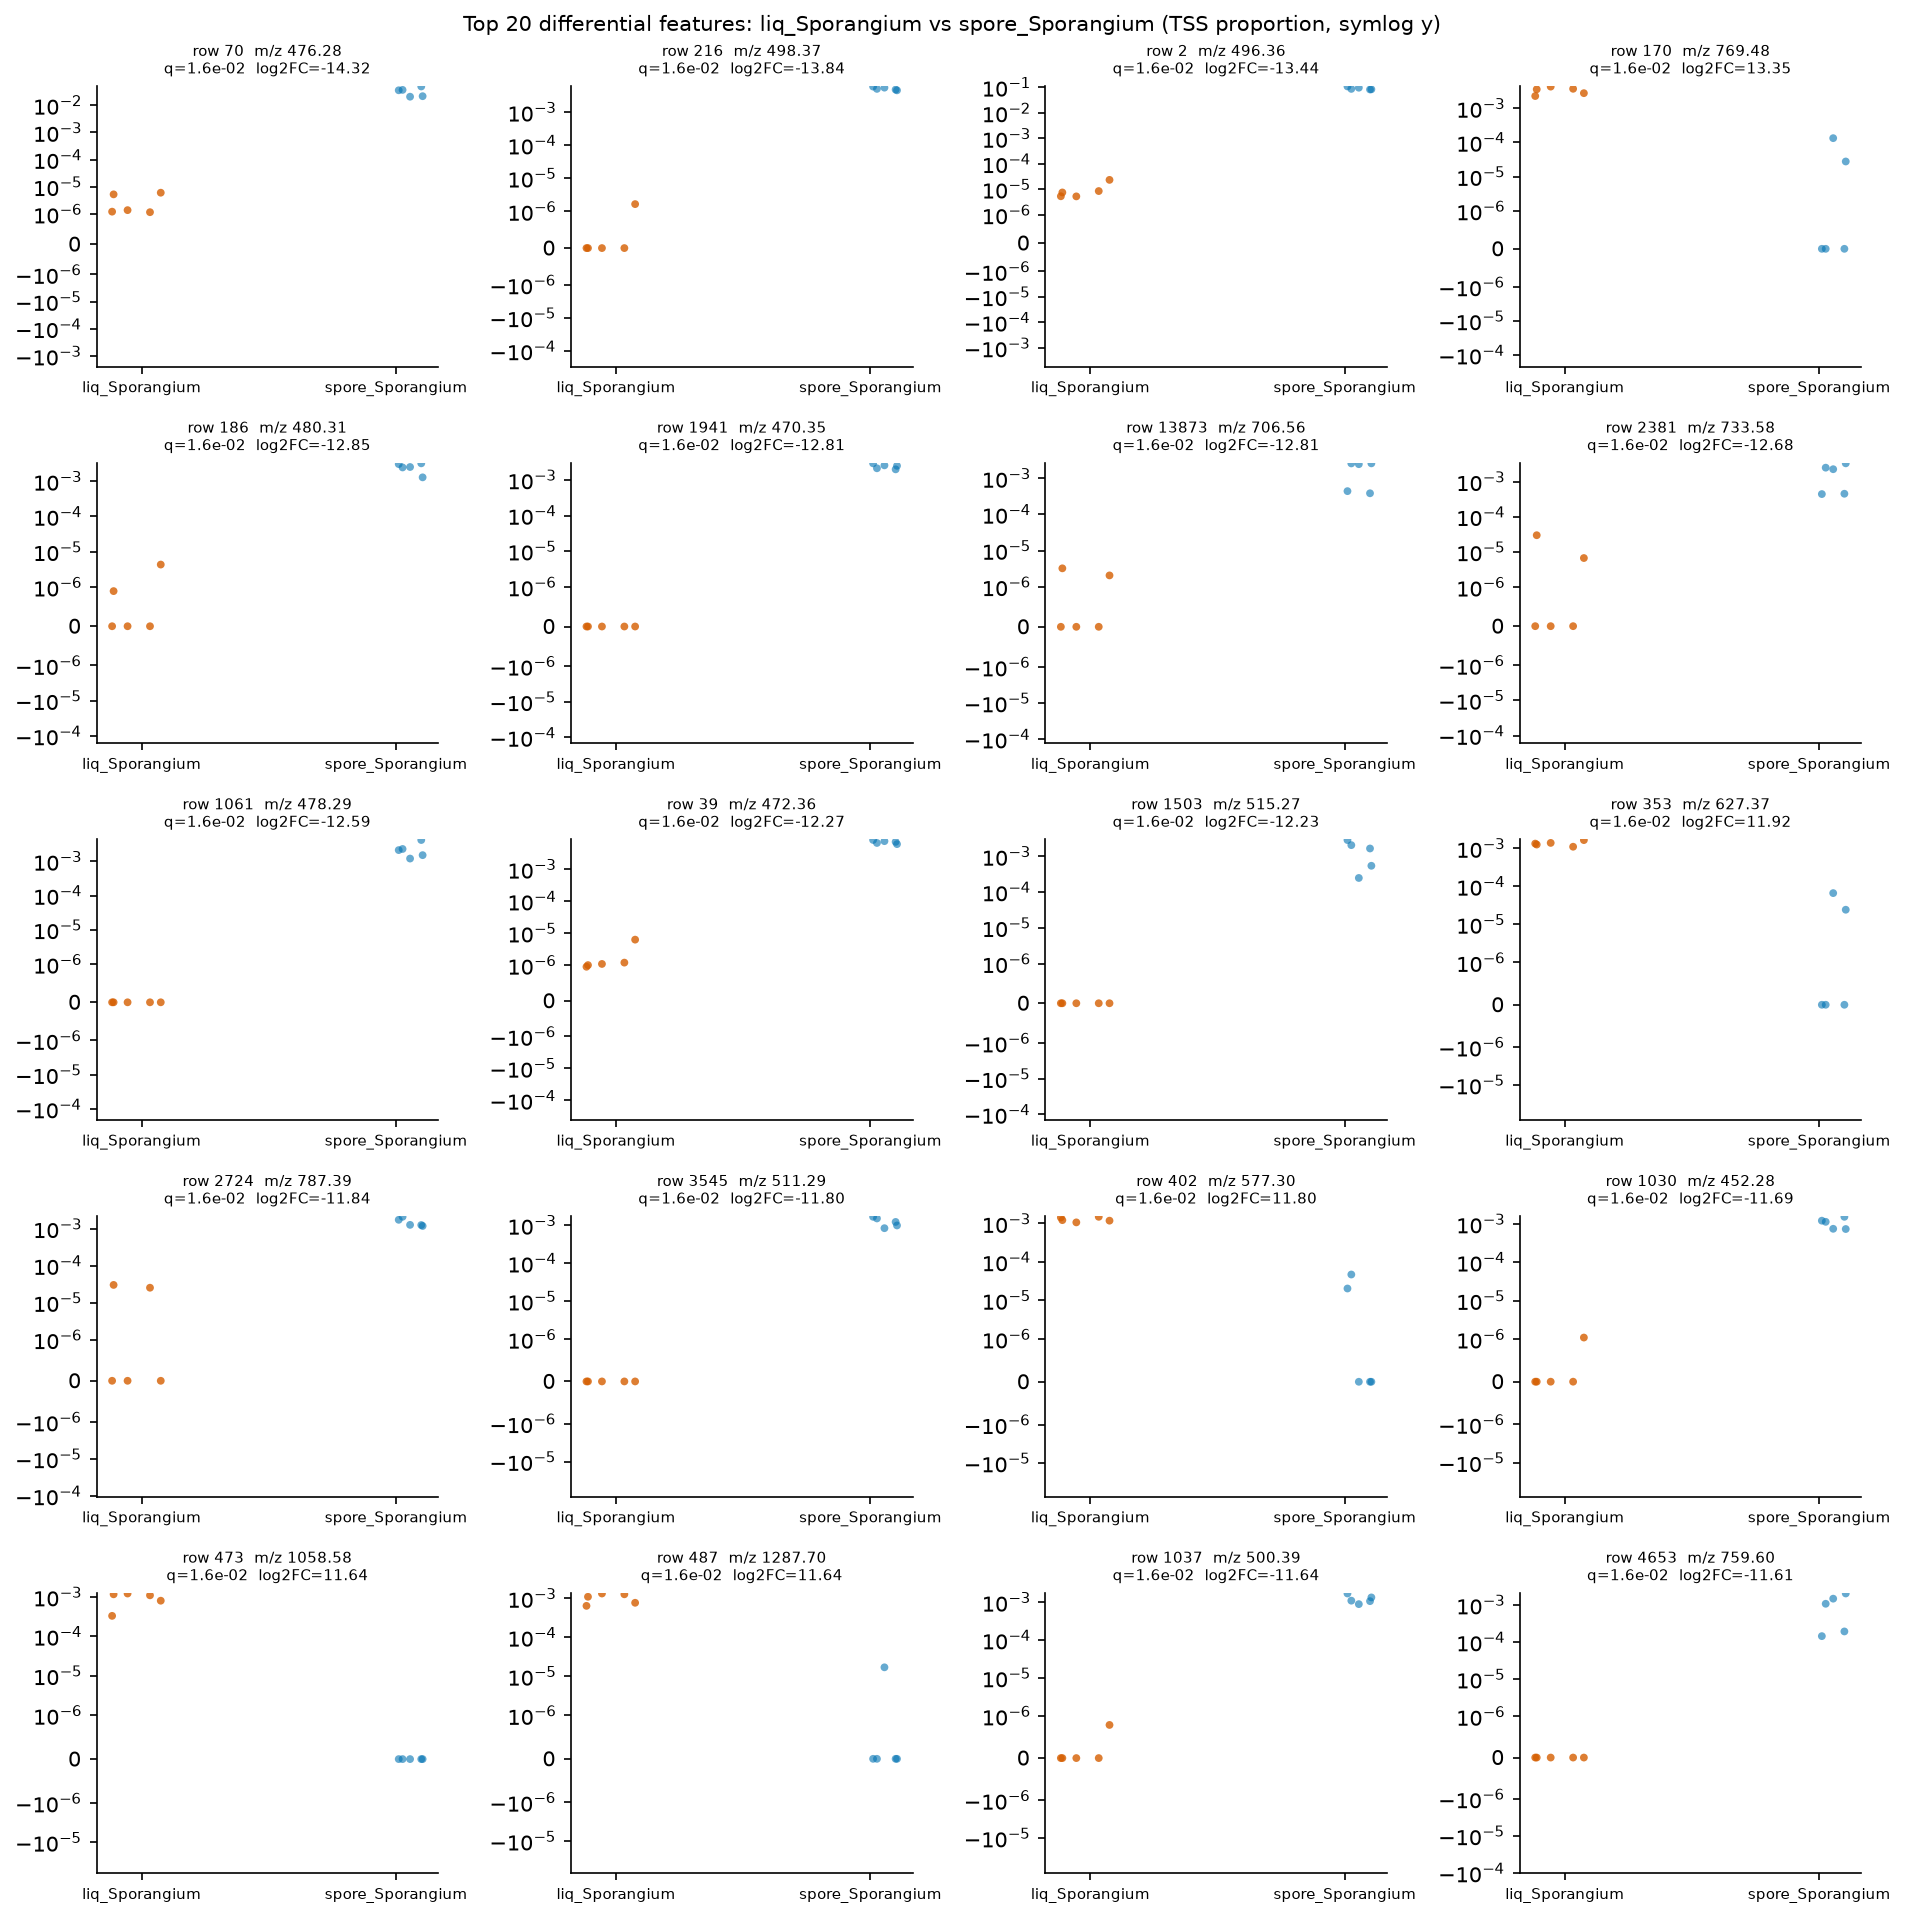

The table this chart was drawn from, first rows:
row_id	mz	rt	median_a	median_b	log2FC_a_over_b	prevalence_a	prevalence_b	prevalence_diff	U_stat	p_value	q_value
70	476.3	6.537	1.3847483408109255e-06	0.03546	-14.32	1.0	1.0	0.0	0.0	0.007937	0.01551
216	498.4	6.915	0.0	0.005047	-13.84	0.2	1.0	-0.8	0.0	0.007937	0.01551
2	496.4	6.915	7.499857207512744e-06	0.08698	-13.44	1.0	1.0	0.0	0.0	0.007937	0.01551
170	769.5	2.046	0.003593	0.0	13.35	1.0	0.4	0.6	25.0	0.007937	0.01551
186	480.3	7.126	0.0	0.002529	-12.85	0.4	1.0	-0.6	0.0	0.007937	0.01551
1941	470.3	6.596	0.0	0.00247	-12.81	0.0	1.0	-1.0	0.0	0.007937	0.01551
13873	706.6	10.65	0.0	0.002459	-12.81	0.4	1.0	-0.6	0.0	0.007937	0.01551
2381	733.6	10.65	0.0	0.002249	-12.68	0.4	1.0	-0.6	0.0	0.007937	0.01551
1061	478.3	6.823	0.0	0.002111	-12.59	0.0	1.0	-1.0	0.0	0.007937	0.01551
39	472.4	6.964	1.0964498248165003e-06	0.007127	-12.27	1.0	1.0	0.0	0.0	0.007937	0.01551
1503	515.3	2.658	0.0	0.001653	-12.23	0.0	1.0	-1.0	0.0	0.007937	0.01551
353	627.4	2.071	0.001334	0.0	11.92	1.0	0.4	0.6	25.0	0.007937	0.01551
2724	787.4	2.049	0.0	0.001263	-11.84	0.4	1.0	-0.6	0.0	0.007937	0.01551
3545	511.3	1.756	0.0	0.001221	-11.8	0.0	1.0	-1.0	0.0	0.007937	0.01551
402	577.3	1.581	0.00122	0.0	11.8	1.0	0.4	0.6	25.0	0.007937	0.01551
1030	452.3	6.7	0.0	0.001132	-11.69	0.2	1.0	-0.8	0.0	0.007937	0.01551
473	1059	2.04	0.001098	0.0	11.64	1.0	0.0	1.0	25.0	0.007937	0.01551
487	1288	3.276	0.001097	0.0	11.64	1.0	0.2	0.8	25.0	0.007937	0.01551
1037	500.4	7.14	0.0	0.001097	-11.64	0.2	1.0	-0.8	0.0	0.007937	0.01551
4653	759.6	10.65	0.0	0.001075	-11.61	0.0	1.0	-1.0	0.0	0.007937	0.01551
